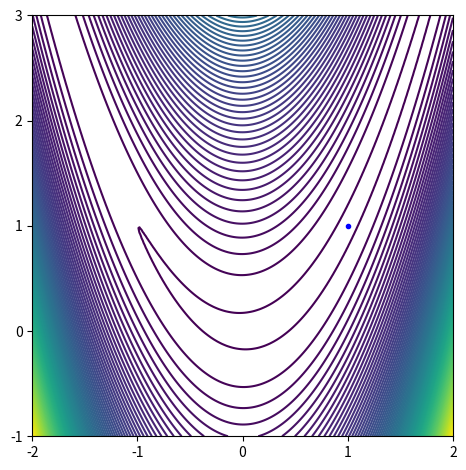

Recreate this plot in Python.
# -*- coding: utf-8 -*-
"""
Created on Wed Jul 24 15:23:50 2019

[redacted]
"""

import numpy as np
import matplotlib.pyplot as plt
import math
import warnings
warnings.filterwarnings("error")


# ###Quad1
# def quad1(x_o=-9.0,a=1.0,eta=0.1,threshold=0.01,maxiter=1000,anim=1):
#     it = 0
    
#     x1a = np.linspace(-10, 10, 20)
    
#     y = (a*x1a**2)/2
    
#     plt.clf()
#     plt.plot(x1a,y)
    
#     ###Gradient Method####
#     while it != maxiter:
#         fold = (a*(x_o**2))/2
#         grad = a*x_o
        
#         x_old = x_o
        
#         x_o = x_o-eta*grad
        
#         try:
#             f = (a*(x_o**2))/2 
            
#             if (f < threshold or fold < threshold):  
                
#                 break
#             else:
#                 f = (a*(x_o**2))/2 
#                 if anim:
#                     plt.plot([x_old, x_o],[fold, f],'r.-')
#                     plt.pause(0.2)
#                 it += 1
#         except:
#             print('Diverged')
#             break
        
#     if it == maxiter:
#         print('Did not converge in %d steps, f = %f' %(it+1,f))
#         plt.show()
#         return x_o
#     else:
#         print('Converged in %d steps, f = %f' %(it+1,f))
#         plt.show()
#         return x_o

# # print('****STARTING PART 1****')
# # x_min = quad1(anim=1)
# # print('The estimated value is %f' %(x_min))
 
# print('****STARTING PART 2****')

###Quad2
# def quad2(x_o=[-9.0,9.0],a=2.0,eta=0.1,threshold=0.01,maxiter=1000,alpha=0,anim = 1):
#     it = 0
#     x1 = np.linspace(-10,10,21)
    
#     x2 = np.linspace(-10,10,21)
    
#     [X,Y] = np.meshgrid(x1,x2)
    
#     Y = (a*X**2+Y**2)/2
    
#     plt.clf()
#     plt.contour(Y,10)
#     plt.xticks([0,5,10,15,20],[-10, -5, 0, 5, 10])
#     plt.yticks([0,5,10,15,20],[-10, -5, 0, 5, 10])
#     ax = plt.gca()
#     ax.set_aspect('equal','box')
    
#     plt.tight_layout()
    
    
#     f = (a*x_o[0]**2+x_o[1]**2)/2
    
#     varx = np.array([0,0])
#     ###Gradient Method####
#     while it != maxiter:
#         fold = f
        
#         grad = np.array([a*x_o[0], x_o[1]])
        
#         varx = alpha*varx+(1-alpha)*grad
#         x_old = np.asarray(x_o)

#         x_o = np.asarray(x_o-eta*varx)
    
#         try:
#             f = (a*x_o[0]**2+x_o[1]**2)/2
#             if (f < threshold or fold < threshold):
#                 break
#             else:
#                 if anim:
#                     plt.plot([x_old[0]+10, x_o[0]+10],[x_old[1]+10,x_o[1]+10],'r.-')
#                     plt.pause(0.2)                    
#                 it += 1
#         except RuntimeWarning:
#             print('Diverged!')
#             plt.show()
#             break
        
#     if it == maxiter:
#         print('-> Did not converge in %d steps, f = %f' %(it,f))
#         plt.show()
#         return x_o
#     else:
#         print('-> Converged in %d steps, f = %f' %(it+1,f))
#         plt.show()
#         return x_o
    

# # x_min = quad2(anim = 1)
# # print('The estimated value is %s' %(x_min))
# alpha_array = [0, 0.5, 0.7, 0.9, 0.95]
# eta_array = [0.003, 0.01, 0.03, 0.1, 0.3, 1, 3, 10]
# print('****STARTING PART 2 WITH MOMENTUM****')
# for eta in eta_array:
#     for alpha in alpha_array:
#         print('The value of eta is: ', eta, 'The value of alpha is: ', alpha)
#         x_min = quad2(a=20.0, eta=eta, anim = 0, alpha=alpha)
#         print(' -> The estimated value is %s' %(x_min), '\n\n')
#     print('==========================================')

# print(' **** Checking for other divergence threshold ****')
# print('\nAROUND 0.1\n')
# eta_array = np.linspace(0.03, 0.1, 7)
# for eta in eta_array:
#     print('The value of eta is: ', eta)
#     x_min = quad2(a=20.0, eta=eta, anim = 0, alpha=0)
#     print(' -> The estimated value is %s' %(x_min), '\n\n')
#     print('-----------------------------------')

# print('==========================================')
# print('\nAROUND 0.3\n')
# eta_array = np.linspace(0.1, 0.3, 20)
# for eta in eta_array:
#     print('The value of eta is: ', eta)
#     x_min = quad2(a=20.0, eta=eta, anim = 0, alpha=0.5)
#     print(' -> The estimated value is %s' %(x_min), '\n\n')
#     print('-----------------------------------')

# print('==========================================')
# print('\nAROUND 1\n')
# eta_array = np.linspace(0.3, 1, 7)
# for eta in eta_array:
#     print('The value of eta is: ', eta)
#     x_min = quad2(a=20.0, eta=eta, anim = 0, alpha=0.7)
#     print(' -> The estimated value is %s' %(x_min), '\n\n')
#     print('-----------------------------------')

# print('==========================================')
# print('\nAROUND 3\n')
# eta_array = np.linspace(1, 3, 20)
# for eta in eta_array:
#     print('The value of eta is: ', eta)
#     x_min = quad2(a=20.0, eta=eta, anim = 0, alpha=0.9)
#     print(' -> The estimated value is %s' %(x_min), '\n\n')
#     print('-----------------------------------')

# print('==========================================')
# print('\nAROUND 10\n')
# eta_array = np.linspace(3, 10, 7)
# for eta in eta_array:
#     print('The value of eta is: ', eta)
#     x_min = quad2(a=20.0, eta=eta, anim = 0, alpha=0.95)
#     print(' -> The estimated value is %s' %(x_min), '\n\n')
#     print('-----------------------------------')


def rosen(x_o=[-1.5,1.0],a=20.0,eta=0.001,threshold=0.001,maxiter=1000,alpha=0.0,anim = 1,up = 1,down = 1,reduce = 1):
    it = 0
    x1 = np.linspace(-2,2,201)
    
    x2 = np.linspace(-1,3,201)
    
    [X,Y] = np.meshgrid(x1,x2)
    
    Y = (1-X)**2 + a*(Y-X**2)**2
    
    v = np.linspace(math.floor(a/80)+3,Y.max(),math.floor(a))

    plt.clf()      
    plt.contour(Y,v)
    plt.xticks([0,50,100,150,200],[-2, -1, 0, 1, 2])
    plt.yticks([0,50,100,150,200],[-1, 0, 1, 2, 3])
    ax = plt.gca()
    ax.set_aspect('equal','box')
    
    plt.tight_layout()
    
    plt.plot(150,100,'b.')
    
    f = (1-x_o[0])**2+a*(x_o[1]-x_o[0]**2)**2
    fold = f
    minf = f

    gradold = np.array([0,0])
    
    eta1 = eta
    eta2 = eta
    
    varx = np.array([0.0,0.0])
    ###Gradient Method####
    while it != maxiter:
    
        grad = np.array([-2.0*(1-x_o[0])-4.0*a*(x_o[1]-x_o[0]**2)*x_o[0], 2.0*a*(x_o[1]-x_o[0]**2)])
        
        x_old = np.asarray(x_o)
 
        if (f>minf and reduce < 1):
            x_o[0] = minx1
            x_o[1] = minx2
            
            grad[0] = mingrad1
            grad[1]= mingrad2
            
            varx = np.array([0.0,0.0])
            
            eta1 = eta1*reduce
            eta2 = eta2*reduce
            
            gradold[0] = 0
            gradold[1] = 0
            
            fold = f
            f = minf
        else:
            minf = f
            
            minx1 = x_o[0]
            minx2 = x_o[1]
            
            mingrad1 = grad[0]
            mingrad2 = grad[1]
            
            if grad[0]*gradold[0] >0:
                eta1 = eta1*up
            else:
                eta1= eta1*down
            
            if grad[1]*gradold[1] >0:
                eta2 = eta2*up
            else:
                eta2 = eta2*down
                
            varx[0] = alpha*varx[0]-(1-alpha)*grad[0]
            varx[1] = alpha*varx[1]-(1-alpha)*grad[1]
            
            x_o[0] = x_o[0] + eta1*varx[0]
            x_o[1] = x_o[1] + eta2*varx[1]
            
            gradold = grad
            fold = f
 
        try:
            f = (x_o[0]-1)**2 + a*(x_o[1]-x_o[0]**2)**2
            if (f < threshold or fold < threshold):
                break
            else:
                if anim:
                    plt.plot([50*x_old[0]+100, 50*x_o[0]+100],[50*x_old[1]+50,50*x_o[1]+50],'r.-')
                    plt.xticks([0,50,100,150,200],[-2, -1, 0, 1, 2])
                    plt.yticks([0,50,100,150,200],[-1, 0, 1, 2, 3])
                    ax = plt.gca()
                    ax.set_aspect('equal','box')
                    plt.tight_layout()
                    plt.pause(0.1)
                it += 1
        except:
            print('Diverged!')
            plt.show()
            break
        
    if it == maxiter:
        print('Did not converge in %d steps, f = %f' %(it,f))
        plt.show()
        return x_o
    else:
        print('Converged in %d steps, f = %f' %(it+1,f))
        plt.show()
        return x_o
    
print('****STARTING Rosenbrock****')
# Discovering the best value for alpha and eta
# first increase eta
eta_array = np.linspace(0.000, 0.1, 10)
for eta in eta_array:
    x_min = rosen(x_o=[-1.5,1.0],a=20.0,eta=eta,threshold=.001,maxiter=1000,alpha=0,anim = 0,up = 1,down = 1,reduce = 1)
    print('The estimated value is %s' %(x_min))
    print('ETA = ', eta)
    print('--------------------------')
print('==========================================')
# then alpha, with eta  = 0.012
alpha_array = np.linspace(0, 1, 20)
best_eta = 0.011
for alpha in alpha_array:
    x_min = rosen(x_o=[-1.5,1.0],a=20.0,eta=best_eta,threshold=.001,maxiter=1000,alpha=alpha,anim = 0,up = 1,down = 1,reduce = 1)
    print('The estimated value is %s' %(x_min))
    print('ALPHA = ', alpha)
    print('--------------------------')
# Conclusion:  eta=0.012 alpha=0.95
print('**** TO FILL THE TABLE ****')

print('eta -10%')
x_min = rosen(x_o=[-1.5,1.0],a=20.0,eta=best_eta*0.9,threshold=.001,maxiter=1000,alpha=0.95,anim = 0,up = 1,down = 1,reduce = 1)
print('The estimated value is %s' %(x_min))
print('--------------------------')

print('eta -20%')
x_min = rosen(x_o=[-1.5,1.0],a=20.0,eta=best_eta*0.8,threshold=.001,maxiter=1000,alpha=0.95,anim = 0,up = 1,down = 1,reduce = 1)
print('The estimated value is %s' %(x_min))
print('--------------------------')

print('eta BEST')
x_min = rosen(x_o=[-1.5,1.0],a=20.0,eta=best_eta,threshold=.001,maxiter=1000,alpha=0.95,anim = 0,up = 1,down = 1,reduce = 1)
print('The estimated value is %s' %(x_min))
print('--------------------------')

print('eta +10%')
x_min = rosen(x_o=[-1.5,1.0],a=20.0,eta=best_eta*1.1,threshold=.001,maxiter=1000,alpha=0.95,anim = 0,up = 1,down = 1,reduce = 1)
print('The estimated value is %s' %(x_min))
print('--------------------------')

print('eta +20%')
x_min = rosen(x_o=[-1.5,1.0],a=20.0,eta=best_eta*1.2,threshold=.001,maxiter=1000,alpha=0.95,anim = 0,up = 1,down = 1,reduce = 1)
print('The estimated value is %s' %(x_min))
print('--------------------------')

# Using fixed step size
print('==========================================')
print(' **** USING ADAPTIVE STEP SIZE ****')
alpha_array = [0, 0.5, 0.7, 0.9, 0.95, 0.99]
eta_array = [0.001, 0.01, 0.1, 1, 10]
for eta in eta_array:
    for alpha in alpha_array:
        print('For ETA = ', eta, 'and ALPHA = ', alpha)
        x_min = rosen(x_o=[-1.5,1.0],a=20.0,eta=eta,threshold=.001,maxiter=1000,alpha=alpha,anim = 0,up = 1.1,down = 0.9,reduce = 0.5)
        print('The estimated value is %s' %(x_min))
    print('--------------------------')

# Using fixed step size and a = 100 
print('==========================================')
print(' **** USING FIXED STEP SIZE ****')
alpha_array = [0, 0.5, 0.7, 0.9, 0.95, 0.99]
eta_array = [0.001, 0.01, 0.1, 1, 10]
for eta in eta_array:
    for alpha in alpha_array:
        print('For ETA = ', eta, 'and ALPHA = ', alpha)
        x_min = rosen(x_o=[-1.5,1.0],a=100.0,eta=eta,threshold=.001,maxiter=1000,alpha=alpha,anim = 0,up = 1,down = 1,reduce = 1)
        print('The estimated value is %s' %(x_min))
    print('--------------------------')
best_eta = 0.01
best_alpha = 0.99

print('==========================================')
print(' **** USING FIXED STEP SIZE VARIATION ****')
print('==========================================')
print(' **** USING FIXED STEP SIZE VARIATION ****')
print('For ETA +10%' )
x_min = rosen(x_o=[-1.5,1.0],a=100.0,eta=best_eta*1.1,threshold=.001,maxiter=1000,alpha=0.99,anim = 0,up = 1,down = 1,reduce = 1)
print('The estimated value is %s' %(x_min))
print('--------------------------')
print('For ETA best')
x_min = rosen(x_o=[-1.5,1.0],a=100.0,eta=best_eta,threshold=.001,maxiter=1000,alpha=best_alpha,anim = 0,up = 1,down = 1,reduce = 1)
print('The estimated value is %s' %(x_min))
print('--------------------------')
print('For ETA -10% ')
x_min = rosen(x_o=[-1.5,1.0],a=100.0,eta=best_eta*0.9,threshold=.001,maxiter=1000,alpha=0.99,anim = 0,up = 1,down = 1,reduce = 1)
print('The estimated value is %s' %(x_min))
print('--------------------------')

print('==========================================')
print(' **** USING ADAPTATIVE STEP SIZE ****')
alpha = best_alpha # Using the last best one 
eta_array = [0.001, 0.01, 0.1, 1, 10, 20, 30, 40, 50, 60, 70, 80, 90, 100]
for eta in eta_array:
    print('For ETA = ', eta, 'and ALPHA = ', alpha)
    x_min = rosen(x_o=[-1.5,1.0],a=100.0,eta=eta,threshold=.001,maxiter=1000,alpha=alpha,anim = 0,up = 1.1,down = 0.9,reduce = 0.5)
    print('The estimated value is %s' %(x_min))
print('--------------------------')
best_eta = 40
print('==========================================')
print(' **** USING ADAPTATIVE STEP SIZE VARIATION ****')
print('For ETA +10% ')
x_min = rosen(x_o=[-1.5,1.0],a=100.0,eta=best_eta*1.1,threshold=.001,maxiter=1000,alpha=0.99,anim = 0,up = 1.1,down = 0.9,reduce = 0.5)
print('The estimated value is %s' %(x_min))
print('--------------------------')
print('For ETA best ')
x_min = rosen(x_o=[-1.5,1.0],a=100.0,eta=best_eta,threshold=.001,maxiter=1000,alpha=0.99,anim = 0,up = 1.1,down = 0.9,reduce = 0.5)
print('The estimated value is %s' %(x_min))
print('--------------------------')
print('For ETA -10% ')
x_min = rosen(x_o=[-1.5,1.0],a=100.0,eta=best_eta*0.9,threshold=.001,maxiter=1000,alpha=0.99,anim = 0,up = 1.1,down = 0.9,reduce = 0.5)
print('The estimated value is %s' %(x_min))


